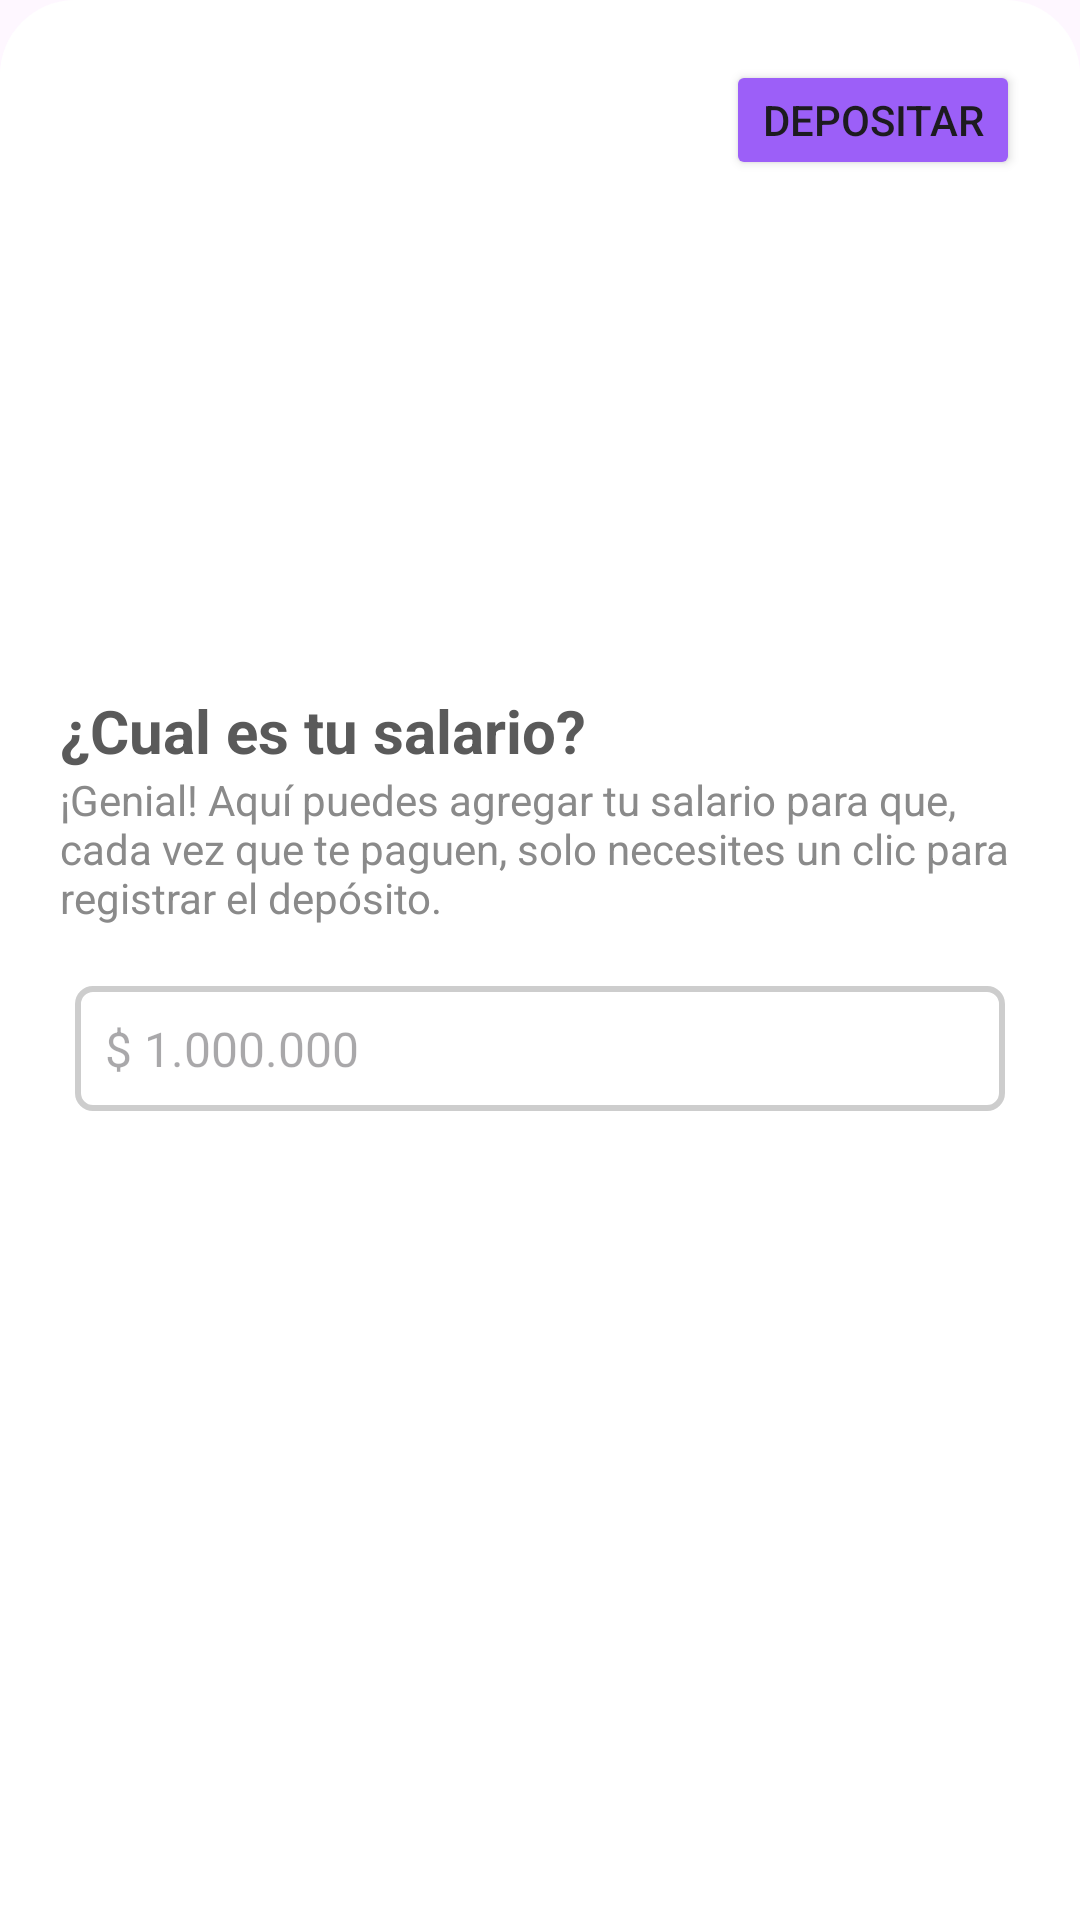

Android layout source for this screen:
<!-- AndroidManifest.xml: application theme Theme.Wallet -->
<!-- res/layout/dialog_to_deposit_salary.xml -->
<?xml version="1.0" encoding="utf-8"?>
<LinearLayout xmlns:android="http://schemas.android.com/apk/res/android"
    xmlns:app="http://schemas.android.com/apk/res-auto"
    android:layout_width="match_parent"
    android:layout_height="wrap_content"
    xmlns:tools="http://schemas.android.com/tools"
    android:background="@drawable/background_corners_top_rounded"
    android:layout_gravity="bottom"
    android:backgroundTint="@color/white"
    android:orientation="vertical">

    <androidx.constraintlayout.widget.ConstraintLayout
        android:layout_width="match_parent"
        android:layout_marginTop="20dp"
        android:layout_height="wrap_content">

        <ImageButton
            android:id="@+id/btnCloseDialog"
            android:layout_width="30dp"
            android:layout_height="30dp"
            android:layout_marginStart="20dp"
            android:background="@color/white"
            android:src="@drawable/ic_close"
            app:layout_constraintBottom_toBottomOf="parent"
            app:layout_constraintStart_toStartOf="parent"
            app:layout_constraintTop_toTopOf="parent" />

        <Button
            android:id="@+id/btnDepositMoney"
            android:layout_width="wrap_content"
            android:layout_height="40dp"
            android:layout_marginEnd="20dp"
            android:backgroundTint="@color/percentageSpent"
            android:textSize="@dimen/normal"
            android:text="Depositar"
            app:layout_constraintBottom_toBottomOf="parent"
            app:layout_constraintEnd_toEndOf="parent"
            app:layout_constraintTop_toTopOf="parent" />
    </androidx.constraintlayout.widget.ConstraintLayout>
    <ImageView
        android:id="@+id/imgSavingMoney"
        android:layout_width="150dp"
        android:layout_height="150dp"
        android:layout_gravity="center"
        android:src="@drawable/my_salary"/>
    <TextView
        android:id="@+id/txtTitleSavingMoney"
        android:layout_width="match_parent"
        android:layout_height="wrap_content"
        android:layout_marginHorizontal="20dp"
        android:layout_marginTop="20dp"
        android:text="¿Cual es tu salario?"
        android:textColor="@color/grayDark"
        android:textSize="@dimen/title"
        android:textStyle="bold" />

    <TextView
        android:id="@+id/txtContentSavingMoney"
        android:layout_width="match_parent"
        android:layout_height="wrap_content"
        android:layout_marginHorizontal="20dp"
        android:text="¡Genial! Aquí puedes agregar tu salario para que, cada vez que te paguen, solo necesites un clic para registrar el depósito."
        android:textColor="@color/grayLight"
        android:textSize="@dimen/normal" />
    <EditText
        android:id="@+id/edtAmount"
        android:layout_width="match_parent"
        android:layout_marginHorizontal="25dp"
        android:background="@drawable/background_outline"
        android:backgroundTint="@color/grayLight2"
        android:layout_marginVertical="20dp"
        android:hint="$ 1.000.000"
        android:inputType="numberDecimal"
        android:textSize="@dimen/subtitle"
        android:padding="10dp"
        android:layout_height="wrap_content"/>


</LinearLayout>
<!-- resources referenced by this layout -->
<resources>
  <color name="grayDark">#5A5A5A</color>
  <color name="grayLight">#8A8A8A</color>
  <color name="grayLight2">#CDCDCD</color>
  <color name="percentageSpent">#9c5ff8</color>
  <color name="white">#FFFFFFFF</color>
  <dimen name="normal">14sp</dimen>
  <dimen name="subtitle">16sp</dimen>
  <dimen name="title">20sp</dimen>
  <!-- drawable background_corners_top_rounded (drawable) -->
  <?xml version="1.0" encoding="utf-8"?>
  <selector xmlns:android="http://schemas.android.com/apk/res/android">
  <item>
      <shape>
          <corners android:topLeftRadius="@dimen/cornersCard" android:topRightRadius="@dimen/cornersCard"/>
          <solid android:color="@color/grayLight"/>
      </shape>
  </item>
  </selector>
  <!-- drawable background_outline (drawable) -->
  <?xml version="1.0" encoding="utf-8"?>
  <selector xmlns:android="http://schemas.android.com/apk/res/android">
  <item>
      <shape>
          <corners android:radius="5dp"/>
          <solid android:color="#0049C7EF"/>
          <stroke android:color="@color/white" android:width="2dp"/>
      </shape>
  </item>
  </selector>
  <style name="Theme.Wallet" parent="Base.Theme.Wallet" />
  <dimen name="cornersCard">25dp</dimen>
  <style name="Base.Theme.Wallet" parent="Theme.Material3.Light.NoActionBar">
          
          
          <item name="colorPrimaryDark">@color/backgroundScreens</item>
          <item name="android:windowDrawsSystemBarBackgrounds">true</item>
      </style>
  <color name="backgroundScreens">#FFFFFF</color>
</resources>
